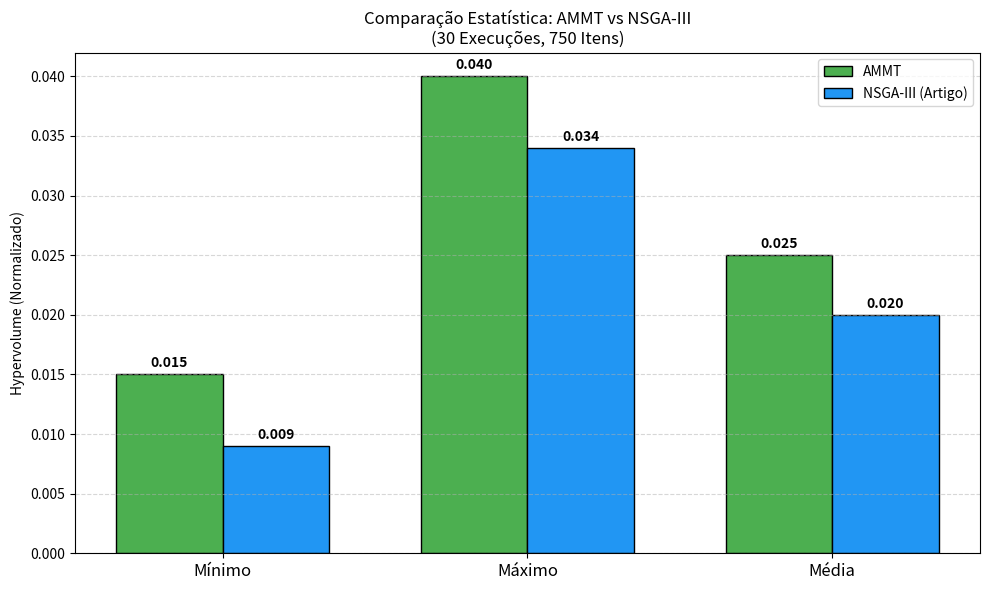

Here is the Python script that generated this plot:
import matplotlib.pyplot as plt
import numpy as np


nsga3_min = 0.009
nsga3_max = 0.034
nsga3_avg = 0.020
nsga3_stats = [nsga3_min, nsga3_max, nsga3_avg]


try:
    
    with open("all_hv_results.txt", "r") as f:
        raw_values = [float(line.strip()) for line in f]
    
    if not raw_values: raise ValueError("Arquivo vazio")

    
    max_theoretical_vol = 75000.0 ** 3
    
    # Normaliza seus dados para a escala 0-1
    normalized_values = [val / max_theoretical_vol for val in raw_values]

    # Calcula as estatísticas
    ammt_min = np.min(normalized_values)
    ammt_max = np.max(normalized_values)
    ammt_avg = np.mean(normalized_values)
    ammt_stats = [ammt_min, ammt_max, ammt_avg]

    print(f"Seus Dados (Normalizados): Min={ammt_min:.4f}, Max={ammt_max:.4f}, Avg={ammt_avg:.4f}")

except Exception as e:
    print(f"Erro ao ler dados: {e}. Usando dados simulados.")
    ammt_stats = [0.015, 0.040, 0.025] # Valores dummy se der erro


labels = ['Mínimo', 'Máximo', 'Média']
x = np.arange(len(labels))
width = 0.35  

fig, ax = plt.subplots(figsize=(10, 6))


rects1 = ax.bar(x - width/2, ammt_stats, width, label='AMMT', color='#4CAF50', edgecolor='black')


rects2 = ax.bar(x + width/2, nsga3_stats, width, label='NSGA-III (Artigo)', color='#2196F3', edgecolor='black')

ax.set_ylabel('Hypervolume (Normalizado)')
ax.set_title('Comparação Estatística: AMMT vs NSGA-III\n(30 Execuções, 750 Itens)')
ax.set_xticks(x)
ax.set_xticklabels(labels, fontsize=12)
ax.legend()
ax.grid(axis='y', linestyle='--', alpha=0.5)


def autolabel(rects):
    for rect in rects:
        height = rect.get_height()
        ax.annotate(f'{height:.3f}',
                    xy=(rect.get_x() + rect.get_width() / 2, height),
                    xytext=(0, 3),  
                    textcoords="offset points",
                    ha='center', va='bottom', fontweight='bold')

autolabel(rects1)
autolabel(rects2)

plt.tight_layout()
plt.savefig('grafico_comparativo_final.png')
print("Gráfico salvo como 'grafico_comparativo_final.png'")
